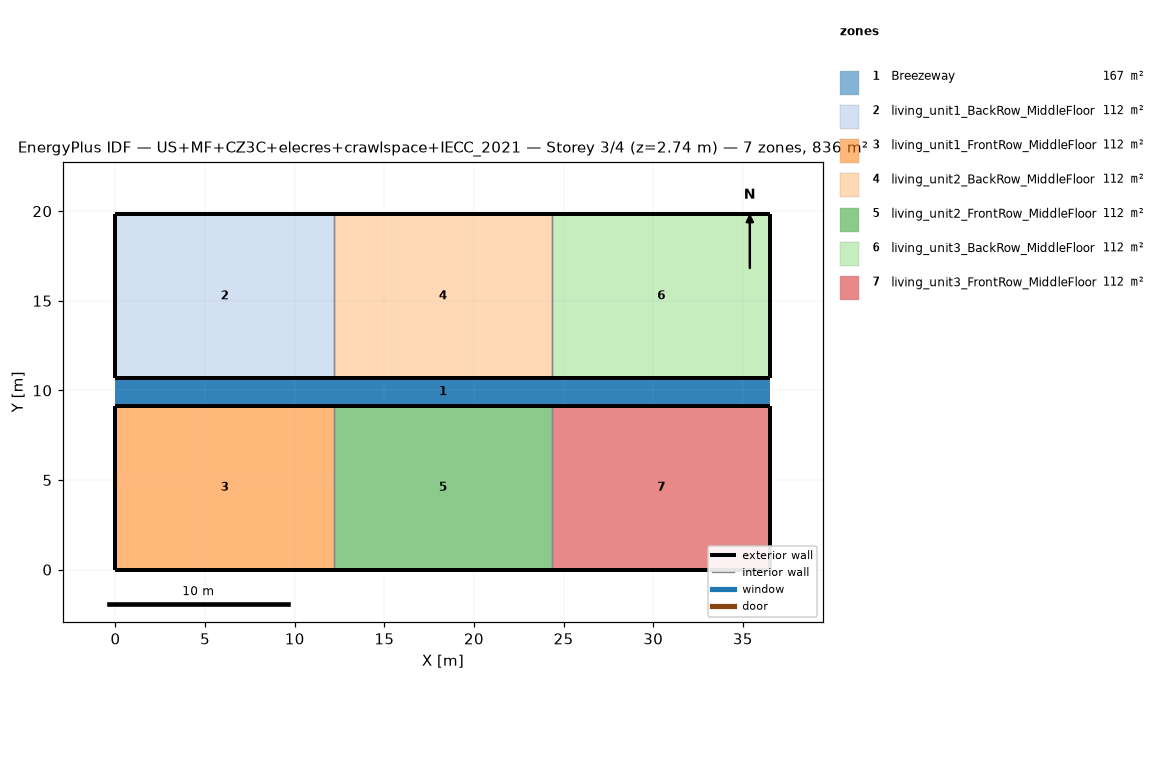
=== STOREY PLAN SPEC (per zone: floor XY polygon, exterior-wall plan segments, windows/doors) ===
zone 1: Breezeway  (167.0 m²)
  floor: (36.54, 9.16) (0.00, 9.16) (0.00, 10.68) (36.54, 10.68)
  floor: (36.54, 9.16) (0.00, 9.16) (0.00, 10.68) (36.54, 10.68)
  floor: (36.54, 9.16) (0.00, 9.16) (0.00, 10.68) (36.54, 10.68)
zone 2: living_unit1_BackRow_MiddleFloor  (111.5 m²)
  floor: (12.18, 10.68) (0.00, 10.68) (0.00, 19.84) (12.18, 19.84)
  exterior wall: (0.00, 10.68) – (12.18, 10.68)  [12.2 m]
  exterior wall: (12.18, 19.84) – (0.00, 19.84)  [12.2 m]
  exterior wall: (0.00, 19.84) – (0.00, 10.68)  [9.2 m]
  interior walls: 1
zone 3: living_unit1_FrontRow_MiddleFloor  (111.5 m²)
  floor: (12.18, 0.00) (0.00, 0.00) (0.00, 9.16) (12.18, 9.16)
  exterior wall: (0.00, 0.00) – (12.18, 0.00)  [12.2 m]
  exterior wall: (12.18, 9.16) – (0.00, 9.16)  [12.2 m]
  exterior wall: (0.00, 9.16) – (0.00, 0.00)  [9.2 m]
  interior walls: 1
zone 4: living_unit2_BackRow_MiddleFloor  (111.5 m²)
  floor: (24.36, 10.68) (12.18, 10.68) (12.18, 19.84) (24.36, 19.84)
  exterior wall: (12.18, 10.68) – (24.36, 10.68)  [12.2 m]
  exterior wall: (24.36, 19.84) – (12.18, 19.84)  [12.2 m]
  interior walls: 2
zone 5: living_unit2_FrontRow_MiddleFloor  (111.5 m²)
  floor: (24.36, 0.00) (12.18, 0.00) (12.18, 9.16) (24.36, 9.16)
  exterior wall: (12.18, 0.00) – (24.36, 0.00)  [12.2 m]
  exterior wall: (24.36, 9.16) – (12.18, 9.16)  [12.2 m]
  interior walls: 2
zone 6: living_unit3_BackRow_MiddleFloor  (111.5 m²)
  floor: (36.54, 10.68) (24.36, 10.68) (24.36, 19.84) (36.54, 19.84)
  exterior wall: (24.36, 10.68) – (36.54, 10.68)  [12.2 m]
  exterior wall: (36.54, 10.68) – (36.54, 19.84)  [9.2 m]
  exterior wall: (36.54, 19.84) – (24.36, 19.84)  [12.2 m]
  interior walls: 1
zone 7: living_unit3_FrontRow_MiddleFloor  (111.5 m²)
  floor: (36.54, 0.00) (24.36, 0.00) (24.36, 9.16) (36.54, 9.16)
  exterior wall: (24.36, 0.00) – (36.54, 0.00)  [12.2 m]
  exterior wall: (36.54, 0.00) – (36.54, 9.16)  [9.2 m]
  exterior wall: (36.54, 9.16) – (24.36, 9.16)  [12.2 m]
  interior walls: 1

=== DERIVED (storey summary) ===
Building: US+MF+CZ3C+elecres+crawlspace+IECC_2021
Storey: 3 of 4  (floor level z = 2.74 m)
Storey gross floor area: 836.2 m²
Zones on this storey: 7
  - Breezeway: floor 167.0 m²
  - living_unit1_BackRow_MiddleFloor: floor 111.5 m²; exterior wall 33.5 m (86.9 m²); WWR 0.0%
  - living_unit1_FrontRow_MiddleFloor: floor 111.5 m²; exterior wall 33.5 m (86.9 m²); WWR 0.0%
  - living_unit2_BackRow_MiddleFloor: floor 111.5 m²; exterior wall 24.4 m (63.1 m²); WWR 0.0%
  - living_unit2_FrontRow_MiddleFloor: floor 111.5 m²; exterior wall 24.4 m (63.1 m²); WWR 0.0%
  - living_unit3_BackRow_MiddleFloor: floor 111.5 m²; exterior wall 33.5 m (86.9 m²); WWR 0.0%
  - living_unit3_FrontRow_MiddleFloor: floor 111.5 m²; exterior wall 33.5 m (86.9 m²); WWR 0.0%
Zone adjacency (shared interzone walls):
  - living_unit1_BackRow_MiddleFloor ↔ living_unit2_BackRow_MiddleFloor
  - living_unit1_FrontRow_MiddleFloor ↔ living_unit2_FrontRow_MiddleFloor
  - living_unit2_BackRow_MiddleFloor ↔ living_unit3_BackRow_MiddleFloor
  - living_unit2_FrontRow_MiddleFloor ↔ living_unit3_FrontRow_MiddleFloor